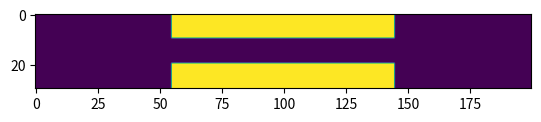

Reproduce this figure in Python.
# -*- coding: utf-8 -*-
"""
Created on Thu Oct 15 11:18:18 2026

@author: s2267401
"""
import numpy as np
import matplotlib.pyplot as plt


#####Setup
Lx = 0.03  #m
Ly = 0.2  #m
Lwidth = 0.01  #width of plates
Llength = 0.09  #length of plates
dx = 0.001 #m
dt = 1 #s

Nx = int(Lx/dx)
Ny = int(Ly/dx)   #dx=dy
Nwidth = int(Lwidth/dx)
Nlength = int(Llength/dx)
Nbuffer = int((Ny-Nlength)/2)

#Stenciling
Total = np.zeros((Nx,Ny))
solids =  np.zeros(Total.shape,dtype=bool)
solids[:Nwidth,Nbuffer:Nbuffer+Nlength] = True
solids[Nx-Nwidth:,Nbuffer:Nbuffer+Nlength] = True

#LBM
c = dx/dt           #Lattice velocity
cs = c/np.sqrt(1/3) #Speed of sound
N = 9             #Number of velocity directions
cxs = np.array([0,1,0,-1,0,1,-1,-1,1])                     #Discretised x-values
cys = np.array([0,0,1,0,-1,1,1,-1,-1])                     #Discretised y-values
ws = np.array([4/9,1/9,1/9,1/9,1/9,1/36,1/36,1/36,1/36])   #Lattice Weightings
Fws = np.array([0,1/3,1/3,1/3,1/3,1/12,1/12,1/12,1/12])    #Pseudopotential Weightings
Sws = Fws*cs**2                                            #Weightings for switch function
idxs = np.array([0,1,2,3,4,5,6,7,8])        #Indexes of lattice directions
inv_idxs = np.array([0,3,4,1,2,7,8,5,6])    #And their inverses

#Fluid properties
T = 323 #K
P = 10E6 #Pa
rho_W = 992.2 #kg/m3
rho_H = 7.1 #kg/m3
Dvisc_H = 9.63E-6 #Pa s
Dvisc_W = 5.51E-4 #Pa s
Kvisc_H = Dvisc_H/rho_H
Kvisc_W = Dvisc_W/rho_W
tau_H = Kvisc_H/cs**2+0.5*dt
tau_W = Kvisc_W/cs**2+0.5*dt


#Funcs
def pseudopotential(P, rho, G, phase):
    psi_root = 2*(P - rho*cs**2)/(G*c**2)
    result = np.sqrt(psi_root)
    return result

def collision(F, M, rho, u_mag, ux, uy, tau, S, C, G):
    #Find non-equilibrium moments              
    Nx,Ny,Nd = F.shape
    F_1D = np.ascontiguousarray(F).reshape(Nx*Ny,Nd)   #reshape Nx*Ny*Nd as a 1D array
    m = (F_1D@M.T).reshape(Nx,Ny,Nd)   #Multiply by the transpose of M and put back in Nx*Ny*Nd
    
    #Create moment array
    meq = np.empty((Nx,Ny,9))            #9 concatenated arrays for moments of:
    meq[:,:,0] = rho                     #density
    meq[:,:,1] = rho*(-2+3*u_mag)        #energy
    meq[:,:,2] = rho*(1-3*u_mag)         #energy square
    meq[:,:,3] = rho*ux                  #x momentum
    meq[:,:,4] = -rho*ux                 #x direction energy flux
    meq[:,:,5] = rho*uy                  #y momentum
    meq[:,:,6] = -rho*uy                 #y direction energy flux
    meq[:,:,7] = rho*(ux**2-uy**2)       #normal stress
    meq[:,:,8] = rho*ux*uy               #shear stress
    
    #Calculate relaxation time and diagonal relaxation matrix
    lambda_ = np.empty((Nx, Ny, 9), dtype=np.float64)
    lambda_[:, :, 0] = 1.0
    lambda_[:, :, 1] = 1.0 / 0.8
    lambda_[:, :, 2] = 1.0 / 0.8
    lambda_[:, :, 3] = 1.0
    lambda_[:, :, 4] = 1.0 / 1.1
    lambda_[:, :, 5] = 1.0
    lambda_[:, :, 6] = 1.0 / 1.1
    lambda_[:, :, 7] = 1.0 / tau
    lambda_[:, :, 8] = 1.0 / tau
    
    #Collide and move populations back into realspace
    m_ = m - lambda_*(m-meq) + (1-lambda_/2)*S + C          #--Eq.22--#
    m_flat = np.ascontiguousarray(m_).reshape(Nx*Ny,Nd)    #Same process as above 
    F = (m_flat@M_inv.T).reshape(Nx,Ny,Nd)                #Move back into realspace
    return F



plt.imshow(solids)
